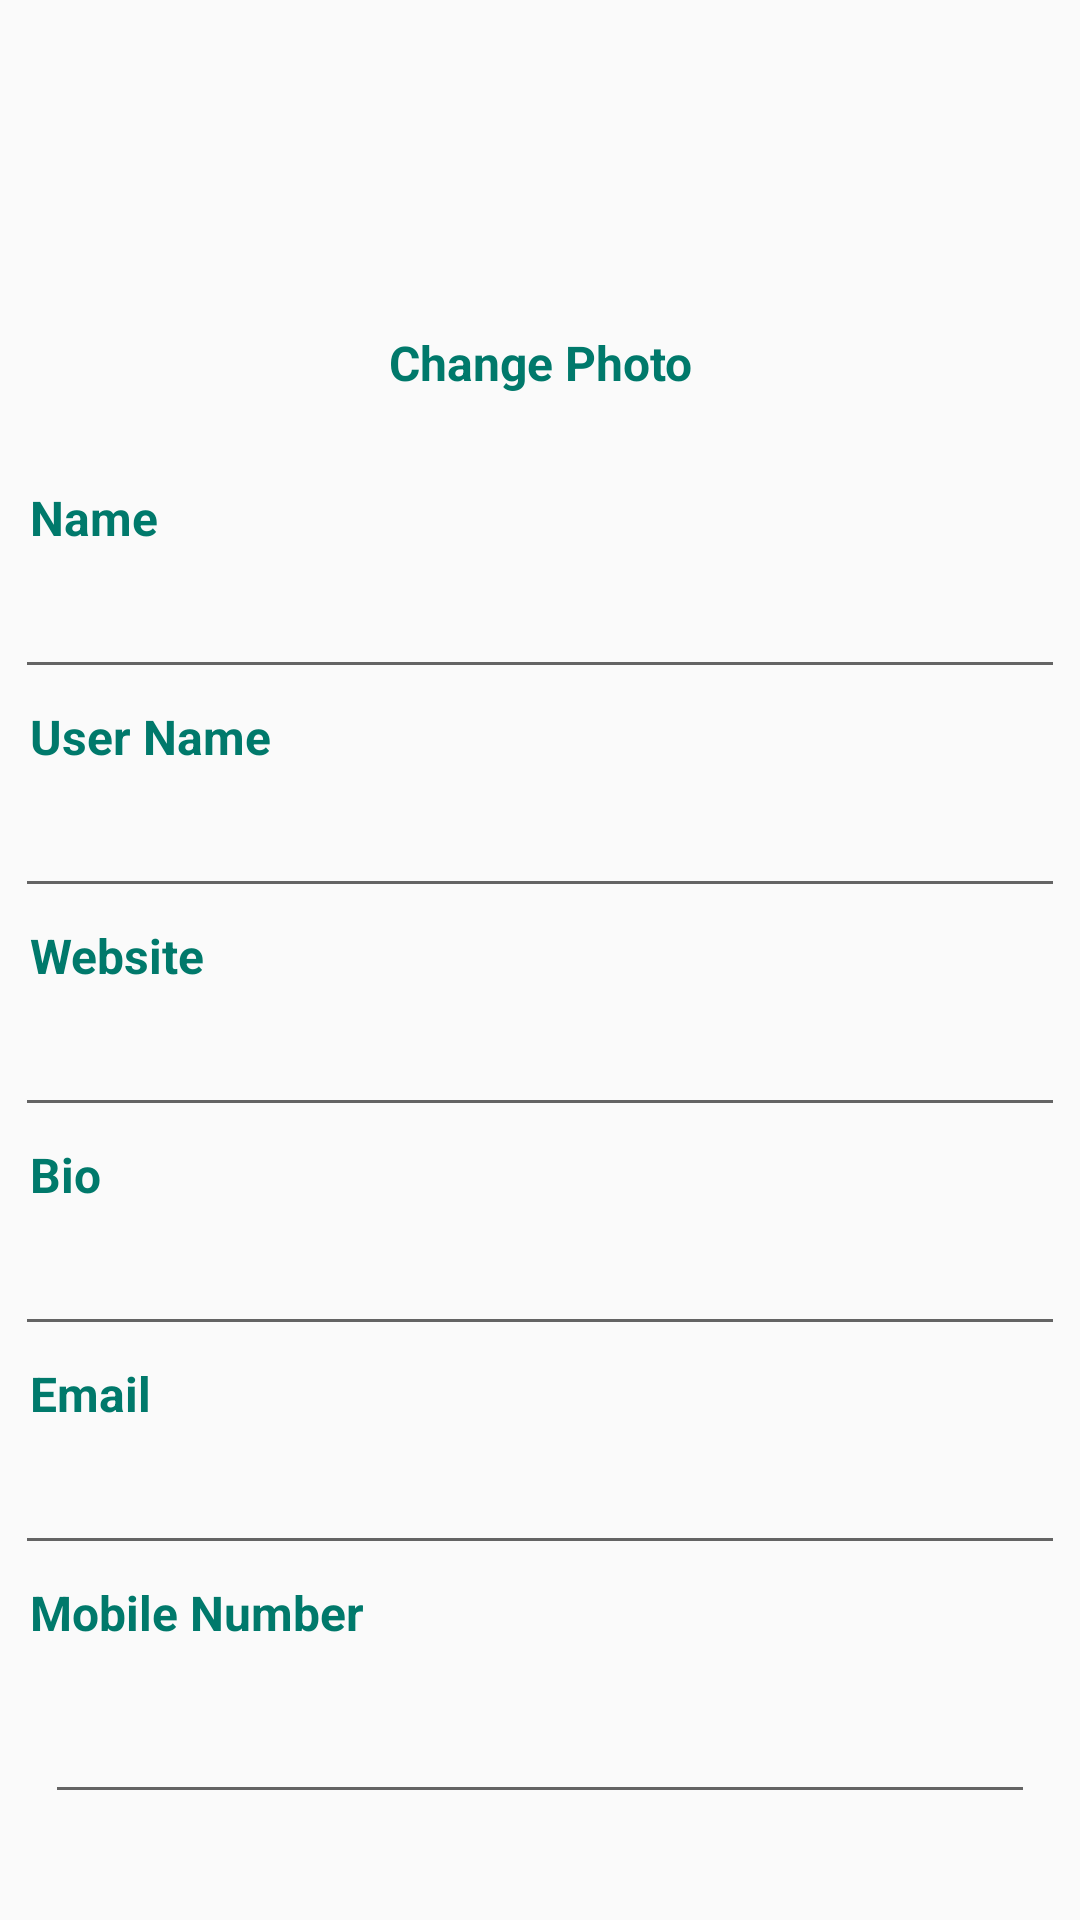

Write the Android layout XML for this screen, with the resource values it uses.
<!-- AndroidManifest.xml: application theme AppTheme -->
<!-- res/layout/edit_profile.xml -->
<?xml version="1.0" encoding="utf-8"?>
<LinearLayout xmlns:android="http://schemas.android.com/apk/res/android"
    android:layout_width="match_parent"
    android:layout_height="match_parent">

    <ScrollView
        android:layout_width="match_parent"
        android:layout_height="wrap_content">

        <LinearLayout
            android:layout_width="match_parent"
            android:layout_height="wrap_content"
            android:layout_margin="@dimen/_5dp"
            android:orientation="vertical">

            <LinearLayout
                android:layout_width="match_parent"
                android:layout_height="wrap_content"
                android:gravity="center"
                android:orientation="vertical">

                <ImageView
                    android:layout_width="@dimen/_100dp"
                    android:layout_height="@dimen/_100dp"
                    android:contentDescription="@string/todo"
                    android:scaleType="fitXY"
                    android:src="@mipmap/ic_launcher" />

                <TextView
                    android:layout_width="match_parent"
                    android:layout_height="wrap_content"
                    android:gravity="center"
                    android:padding="@dimen/_5dp"
                    android:text="@string/change_photo"
                    android:textColor="@color/colorPrimaryDark"
                    android:textSize="@dimen/_16dp"
                    android:textStyle="bold" />
            </LinearLayout>

            <LinearLayout
                android:layout_width="match_parent"
                android:layout_height="wrap_content"
                android:layout_marginTop="@dimen/_20dp"
                android:gravity="center"
                android:orientation="vertical">

                <TextView
                    android:layout_width="match_parent"
                    android:layout_height="wrap_content"
                    android:padding="@dimen/_5dp"
                    android:text="@string/name"
                    android:textColor="@color/colorPrimaryDark"
                    android:textSize="@dimen/_16dp"
                    android:textStyle="bold" />

                <EditText
                    android:id="@+id/editperson_name"
                    android:layout_width="match_parent"
                    android:layout_height="wrap_content"
                    android:inputType="textPersonName" />

                <TextView
                    android:layout_width="match_parent"
                    android:layout_height="wrap_content"
                    android:padding="@dimen/_5dp"
                    android:text="User Name"
                    android:textColor="@color/colorPrimaryDark"
                    android:textSize="@dimen/_16dp"
                    android:textStyle="bold" />

                <EditText
                    android:id="@+id/editusername"
                    android:layout_width="match_parent"
                    android:layout_height="wrap_content"
                    android:inputType="textPersonName" />

                <TextView
                    android:layout_width="match_parent"
                    android:layout_height="wrap_content"
                    android:padding="@dimen/_5dp"
                    android:text="@string/website"
                    android:textColor="@color/colorPrimaryDark"
                    android:textSize="@dimen/_16dp"
                    android:textStyle="bold" />

                <EditText
                    android:id="@+id/editweb"
                    android:layout_width="match_parent"
                    android:layout_height="wrap_content"
                    android:inputType="textUri" />

                <TextView
                    android:layout_width="match_parent"
                    android:layout_height="wrap_content"
                    android:padding="@dimen/_5dp"
                    android:text="@string/bio"
                    android:textColor="@color/colorPrimaryDark"
                    android:textSize="@dimen/_16dp"
                    android:textStyle="bold" />

                <EditText
                    android:id="@+id/editdesc"
                    android:layout_width="match_parent"
                    android:layout_height="wrap_content"
                    android:inputType="textMultiLine" />

                <TextView
                    android:layout_width="match_parent"
                    android:layout_height="wrap_content"
                    android:padding="@dimen/_5dp"
                    android:text="@string/email"
                    android:textColor="@color/colorPrimaryDark"
                    android:textSize="@dimen/_16dp"
                    android:textStyle="bold" />

                <EditText
                    android:id="@+id/editemail"
                    android:layout_width="match_parent"
                    android:layout_height="wrap_content"
                    android:inputType="textEmailAddress" />

                <TextView
                    android:layout_width="match_parent"
                    android:layout_height="wrap_content"
                    android:padding="@dimen/_5dp"
                    android:text="@string/mobile_number"
                    android:textColor="@color/colorPrimaryDark"
                    android:textSize="@dimen/_16dp"
                    android:textStyle="bold" />

                <EditText
                    android:id="@+id/editmobile"
                    android:layout_width="match_parent"
                    android:layout_height="wrap_content"
                    android:layout_margin="@dimen/_10dp"
                    android:digits="0123456789"
                    android:inputType="phone"
                    android:maxLength="10" />

            </LinearLayout>
        </LinearLayout>
    </ScrollView>
</LinearLayout>
<!-- resources referenced by this layout -->
<resources>
  <color name="colorPrimaryDark">#00796B</color>
  <dimen name="_100dp">100dp</dimen>
  <dimen name="_10dp">10dp</dimen>
  <dimen name="_16dp">16dp</dimen>
  <dimen name="_20dp">20dp</dimen>
  <dimen name="_5dp">5dp</dimen>
  <string name="bio">Bio</string>
  <string name="change_photo">Change Photo</string>
  <string name="email">Email</string>
  <string name="mobile_number">Mobile Number</string>
  <string name="name">Name</string>
  <string name="todo">TODO</string>
  <string name="website">Website</string>
  <style name="AppTheme" parent="Base.Theme.AppCompat.Light.DarkActionBar">
          
          <item name="colorPrimary">@color/colorPrimary</item>
          <item name="colorPrimaryDark">@color/colorPrimaryDark</item>
          <item name="colorAccent">@color/colorAccent</item>
      </style>
  <color name="colorPrimary">#009688</color>
  <color name="colorAccent">#FF9800</color>
</resources>
